Run: headless pygame with SDL's dummy video driver; simulated clock (each Clock.tick advances the game by its frame time, no real sleeping); random seed 0; keys injected as events and as key.get_pressed() state; no mouse input.
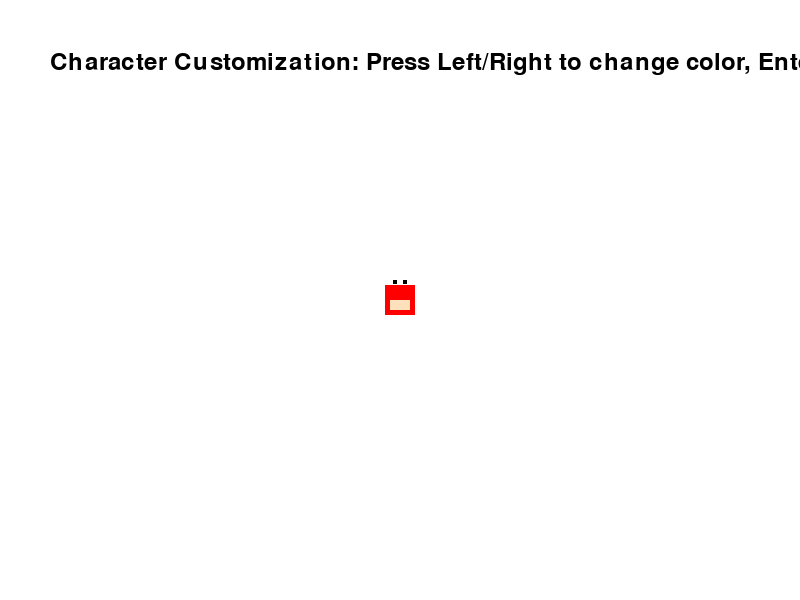
Frame 1 of 4 · flips 1–60 · no input
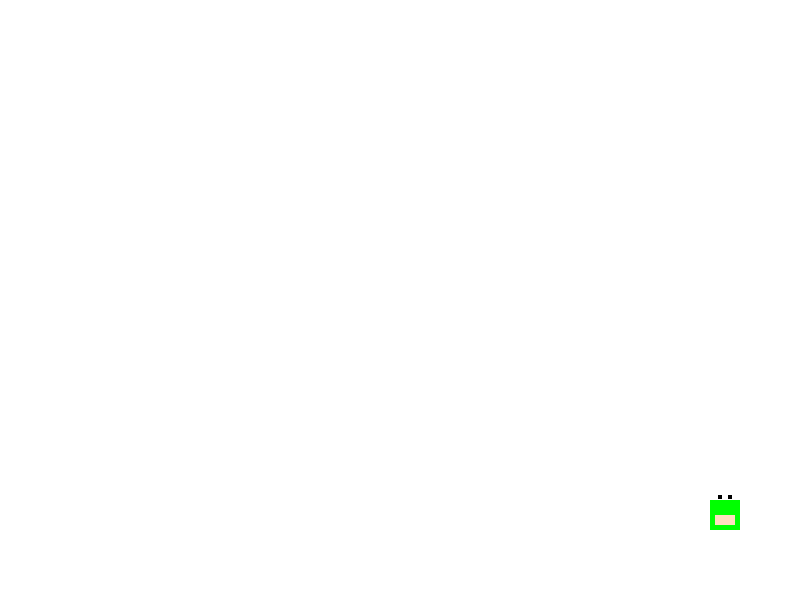
Frame 2 of 4 · flips 61–180 · tapped SPACE, RETURN · held RIGHT (→), D
Frame 3 of 4 · flips 181–300 · held DOWN (↓), S · screen unchanged from frame 2, image omitted
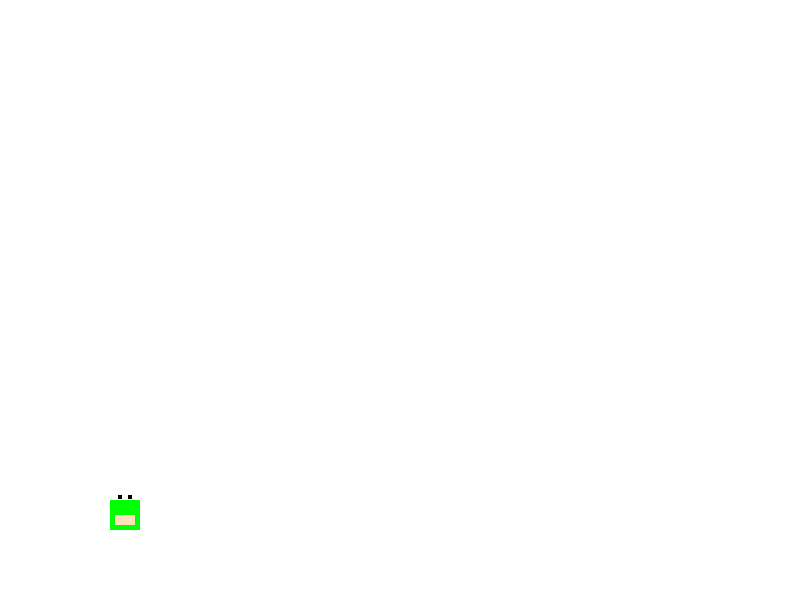
Frame 4 of 4 · flips 301–420 · held LEFT (←), A, UP (↑), W

The pygame program that drew these frames:

import pygame
import sys

# Initialize Pygame
pygame.init()

# Constants for screen dimensions and colors
SCREEN_WIDTH = 800
SCREEN_HEIGHT = 600
WHITE = (255, 255, 255)

# Colors for character customization
RED = (255, 0, 0)
GREEN = (0, 255, 0)
BLUE = (0, 0, 255)
YELLOW = (255, 255, 0)

# Player settings
PLAYER_WIDTH = 50
PLAYER_HEIGHT = 60
PLAYER_SPEED = 5

# Set up the display
screen = pygame.display.set_mode((SCREEN_WIDTH, SCREEN_HEIGHT))
pygame.display.set_caption("Side Scroller Game UI")

# Character customization settings
available_colors = [RED, GREEN, BLUE, YELLOW]
current_color_index = 0
PLAYER_COLOR = available_colors[current_color_index]

# Create the player object
player_x = 100
player_y = SCREEN_HEIGHT - PLAYER_HEIGHT - 50

# Game loop variables
clock = pygame.time.Clock()
in_customization_screen = True

# Load 8-bit character sprite (a simple 8-bit style humanoid figure)
SPRITE_SIZE = 50
character_sprites = {
    RED: pygame.Surface((SPRITE_SIZE, SPRITE_SIZE)),
    GREEN: pygame.Surface((SPRITE_SIZE, SPRITE_SIZE)),
    BLUE: pygame.Surface((SPRITE_SIZE, SPRITE_SIZE)),
    YELLOW: pygame.Surface((SPRITE_SIZE, SPRITE_SIZE))
}
for color, surface in character_sprites.items():
    surface.fill(WHITE)
    pygame.draw.rect(surface, color, (10, 10, 30, 30))  # Basic 8-bit character look
    pygame.draw.rect(surface, (0, 0, 0), (18, 5, 4, 4))  # Eyes
    pygame.draw.rect(surface, (0, 0, 0), (28, 5, 4, 4))  # Eyes
    pygame.draw.rect(surface, (255, 224, 189), (15, 25, 20, 10))  # Face

# Character customization screen
def character_customization():
    global current_color_index, PLAYER_COLOR
    customization_running = True
    while customization_running:
        screen.fill(WHITE)
        font = pygame.font.Font(None, 36)
        text = font.render("Character Customization: Press Left/Right to change color, Enter to confirm", True, (0, 0, 0))
        screen.blit(text, (50, 50))

        # Display the current character color
        character_sprite = character_sprites[available_colors[current_color_index]]
        screen.blit(character_sprite, (SCREEN_WIDTH // 2 - SPRITE_SIZE // 2, SCREEN_HEIGHT // 2 - SPRITE_SIZE // 2))

        pygame.display.flip()

        for event in pygame.event.get():
            if event.type == pygame.QUIT:
                pygame.quit()
                sys.exit()
            elif event.type == pygame.KEYDOWN:
                if event.key == pygame.K_LEFT:
                    current_color_index = (current_color_index - 1) % len(available_colors)
                elif event.key == pygame.K_RIGHT:
                    current_color_index = (current_color_index + 1) % len(available_colors)
                elif event.key == pygame.K_RETURN:
                    PLAYER_COLOR = available_colors[current_color_index]
                    customization_running = False

# Main game loop
character_customization()
while True:
    # Handle events
    for event in pygame.event.get():
        if event.type == pygame.QUIT:
            pygame.quit()
            sys.exit()

    # Handle key presses
    keys = pygame.key.get_pressed()
    if keys[pygame.K_LEFT]:
        player_x -= PLAYER_SPEED
    if keys[pygame.K_RIGHT]:
        player_x += PLAYER_SPEED

    # Keep the player within the screen bounds
    player_x = max(0, min(SCREEN_WIDTH - SPRITE_SIZE, player_x))

    # Draw everything
    screen.fill(WHITE)  # Fill the screen with white
    character_sprite = character_sprites[PLAYER_COLOR]
    screen.blit(character_sprite, (player_x, player_y))  # Draw the player

    # Update the display
    pygame.display.flip()

    # Cap the frame rate
    clock.tick(60)
